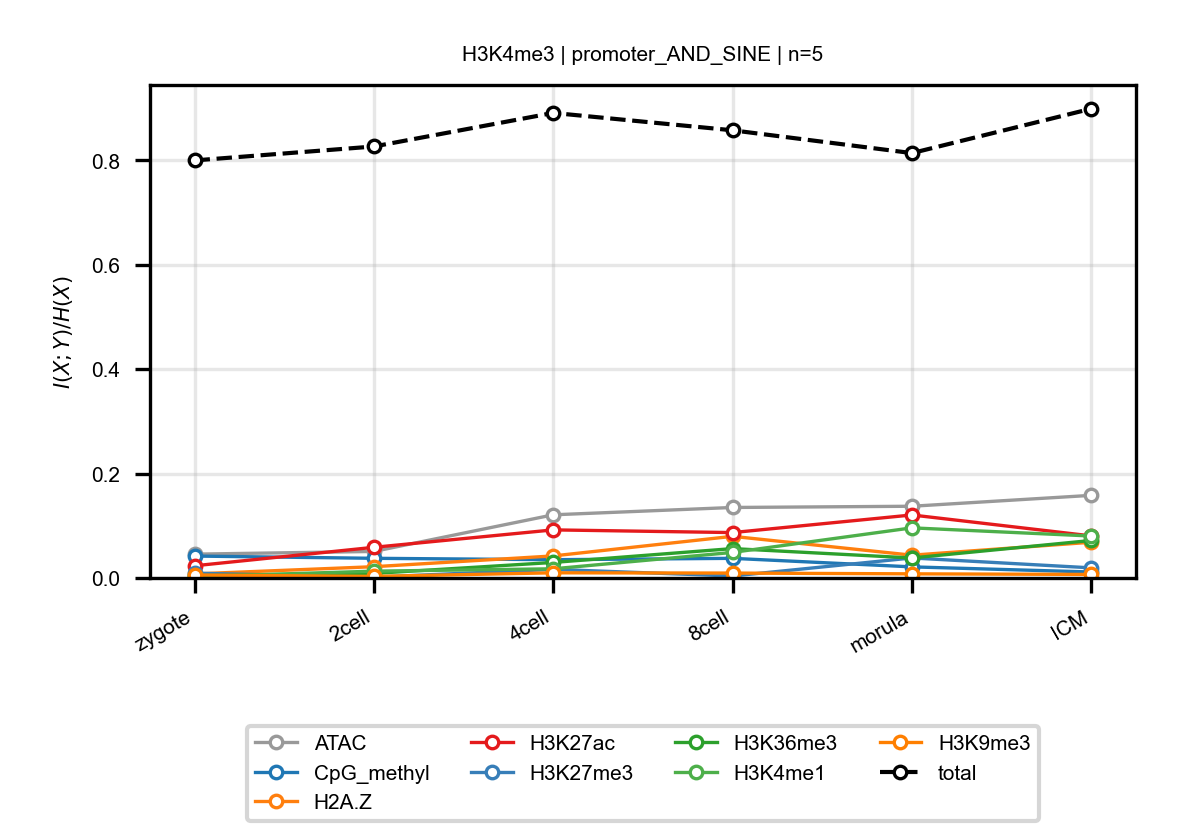

Values plotted in this chart, from the file beside it:
anchor, target, n_bins, stage, block, normalized_mi
H3K4me3, ATAC, 5, zygote, promoter_AND_SINE, 0.04563
H3K4me3, ATAC, 5, 2cell, promoter_AND_SINE, 0.05082
H3K4me3, ATAC, 5, 4cell, promoter_AND_SINE, 0.121
H3K4me3, ATAC, 5, 8cell, promoter_AND_SINE, 0.1351
H3K4me3, ATAC, 5, morula, promoter_AND_SINE, 0.1374
H3K4me3, ATAC, 5, ICM, promoter_AND_SINE, 0.1583
H3K4me3, CpG_methyl, 5, zygote, promoter_AND_SINE, 0.04198
H3K4me3, CpG_methyl, 5, 2cell, promoter_AND_SINE, 0.03767
H3K4me3, CpG_methyl, 5, 4cell, promoter_AND_SINE, 0.035
H3K4me3, CpG_methyl, 5, 8cell, promoter_AND_SINE, 0.0376
H3K4me3, CpG_methyl, 5, morula, promoter_AND_SINE, 0.02126
H3K4me3, CpG_methyl, 5, ICM, promoter_AND_SINE, 0.01143
H3K4me3, H2A.Z, 5, zygote, promoter_AND_SINE, 0.007779
H3K4me3, H2A.Z, 5, 2cell, promoter_AND_SINE, 0.0216
H3K4me3, H2A.Z, 5, 4cell, promoter_AND_SINE, 0.04224
H3K4me3, H2A.Z, 5, 8cell, promoter_AND_SINE, 0.07975
H3K4me3, H2A.Z, 5, morula, promoter_AND_SINE, 0.04364
H3K4me3, H2A.Z, 5, ICM, promoter_AND_SINE, 0.06844
H3K4me3, H3K27ac, 5, zygote, promoter_AND_SINE, 0.02334
H3K4me3, H3K27ac, 5, 2cell, promoter_AND_SINE, 0.05874
H3K4me3, H3K27ac, 5, 4cell, promoter_AND_SINE, 0.09212
H3K4me3, H3K27ac, 5, 8cell, promoter_AND_SINE, 0.08696
H3K4me3, H3K27ac, 5, morula, promoter_AND_SINE, 0.1207
H3K4me3, H3K27ac, 5, ICM, promoter_AND_SINE, 0.08057
H3K4me3, H3K27me3, 5, zygote, promoter_AND_SINE, 0.009159
H3K4me3, H3K27me3, 5, 2cell, promoter_AND_SINE, 0.001555
H3K4me3, H3K27me3, 5, 4cell, promoter_AND_SINE, 0.0165
H3K4me3, H3K27me3, 5, 8cell, promoter_AND_SINE, 0.003792
H3K4me3, H3K27me3, 5, morula, promoter_AND_SINE, 0.03834
H3K4me3, H3K27me3, 5, ICM, promoter_AND_SINE, 0.01938
H3K4me3, H3K36me3, 5, zygote, promoter_AND_SINE, 0.004475
H3K4me3, H3K36me3, 5, 2cell, promoter_AND_SINE, 0.008693
H3K4me3, H3K36me3, 5, 4cell, promoter_AND_SINE, 0.02974
H3K4me3, H3K36me3, 5, 8cell, promoter_AND_SINE, 0.05627
H3K4me3, H3K36me3, 5, morula, promoter_AND_SINE, 0.03832
H3K4me3, H3K36me3, 5, ICM, promoter_AND_SINE, 0.07185
H3K4me3, H3K4me1, 5, zygote, promoter_AND_SINE, 0.002614
H3K4me3, H3K4me1, 5, 2cell, promoter_AND_SINE, 0.01303
H3K4me3, H3K4me1, 5, 4cell, promoter_AND_SINE, 0.01758
H3K4me3, H3K4me1, 5, 8cell, promoter_AND_SINE, 0.04895
H3K4me3, H3K4me1, 5, morula, promoter_AND_SINE, 0.09601
H3K4me3, H3K4me1, 5, ICM, promoter_AND_SINE, 0.08035
H3K4me3, H3K9me3, 5, zygote, promoter_AND_SINE, 0.005722
H3K4me3, H3K9me3, 5, 2cell, promoter_AND_SINE, 0.002975
H3K4me3, H3K9me3, 5, 4cell, promoter_AND_SINE, 0.009897
H3K4me3, H3K9me3, 5, 8cell, promoter_AND_SINE, 0.009362
H3K4me3, H3K9me3, 5, morula, promoter_AND_SINE, 0.007906
H3K4me3, H3K9me3, 5, ICM, promoter_AND_SINE, 0.006768
H3K4me3, total, 5, zygote, promoter_AND_SINE, 0.7999
H3K4me3, total, 5, 2cell, promoter_AND_SINE, 0.8266
H3K4me3, total, 5, 4cell, promoter_AND_SINE, 0.8909
H3K4me3, total, 5, 8cell, promoter_AND_SINE, 0.8576
H3K4me3, total, 5, morula, promoter_AND_SINE, 0.8139
H3K4me3, total, 5, ICM, promoter_AND_SINE, 0.8989
